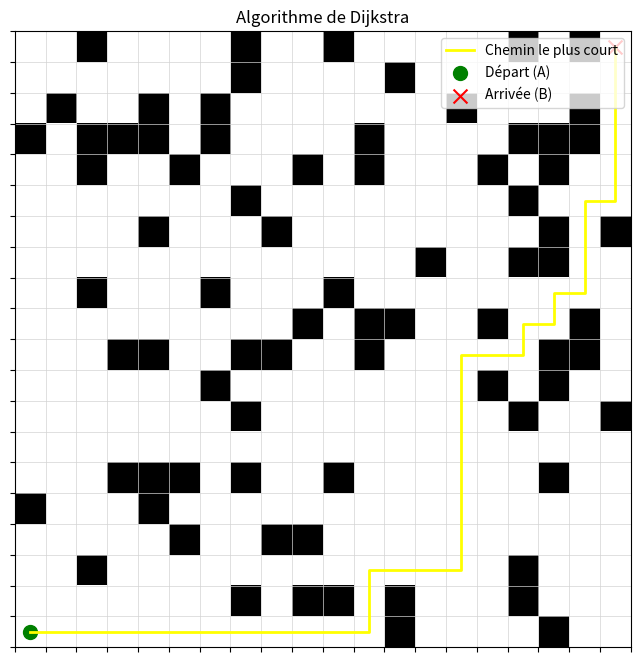

The matplotlib source for this figure:
import numpy as np
import matplotlib.pyplot as plt
import heapq

directions = [(-1,0), (1,0), (0,-1), (0,1)]

def grille(rows, cols, obstacle_prob=0.2, start=(0, 0), end=None):

    matrix = np.random.choice([0, 1], size=(rows, cols), p=[1 - obstacle_prob, obstacle_prob])

    if end is None:
        end = (rows - 1, cols - 1)

    matrix[start] = 0  
    matrix[end] = 0    

    return matrix, start, end

def tracer(matrix, start, end, path=None, title="Grille avec Départ et Arrivée"):

    plt.figure(figsize=(8, 8))
    plt.imshow(matrix, cmap='Greys', origin='upper')


    if path:
        y_coords, x_coords = zip(*path)
        plt.plot(x_coords, y_coords, color='yellow', linewidth=2, label='Chemin le plus court')


    plt.scatter(start[1], start[0], marker='o', color='green', s=100, label='Départ (A)')


    plt.scatter(end[1], end[0], marker='x', color='red', s=100, label='Arrivée (B)')

    plt.title(title)
    plt.legend(loc='upper right')
    plt.gca().invert_yaxis()  # Inverser l'axe y pour que le (0,0) soit en haut à gauche
    plt.grid(True, which='both', color='lightgrey', linewidth=0.5)
    plt.xticks(np.arange(-0.5, matrix.shape[1], 1), [])
    plt.yticks(np.arange(-0.5, matrix.shape[0], 1), [])
    plt.show()

def dijkstra(matrix, start, end):
    rows, cols = matrix.shape
    distance = np.full((rows, cols), np.inf)
    distance[start] = 0
    visited = np.zeros((rows, cols), dtype=bool)
    previous = np.full((rows, cols, 2), -1, dtype=int)

    heap = []
    heapq.heappush(heap, (0, start))

    while heap:
        current_dist, current = heapq.heappop(heap)
        if visited[current]:
            continue
        visited[current] = True

        if current == end:
            break

        for direction in directions:
            neighbor = (current[0] + direction[0], current[1] + direction[1])
            if (0 <= neighbor[0] < rows and 0 <= neighbor[1] < cols and 
                matrix[neighbor] == 0 and not visited[neighbor]):
                new_dist = current_dist + 1  # Poids uniforme
                if new_dist < distance[neighbor]:
                    distance[neighbor] = new_dist
                    previous[neighbor] = current
                    heapq.heappush(heap, (new_dist, neighbor))


    path = []
    if distance[end] != np.inf:
        at = end
        while at != start:
            path.append(at)
            at = tuple(previous[at])
        path.append(start)
        path.reverse()

    return distance[end], path

def main():

    rows, cols = 20, 20  # Taille de la grille
    obstacle_prob = 0.2    # Probabilité d'obstacle
    start = (0, 0)         # Point de départ
    end = (19, 19)         # Point d'arrivée (coin opposé)


    matrix, start, end = grille(rows, cols, obstacle_prob, start, end)

    distance, path = dijkstra(matrix, start, end)
    print(f"Distance minimale de {start} à {end}: {distance}")
    print(f"Chemin le plus court: {path}")

    tracer(matrix, start, end, path, title="Algorithme de Dijkstra")

if __name__ == "__main__":
        main()
